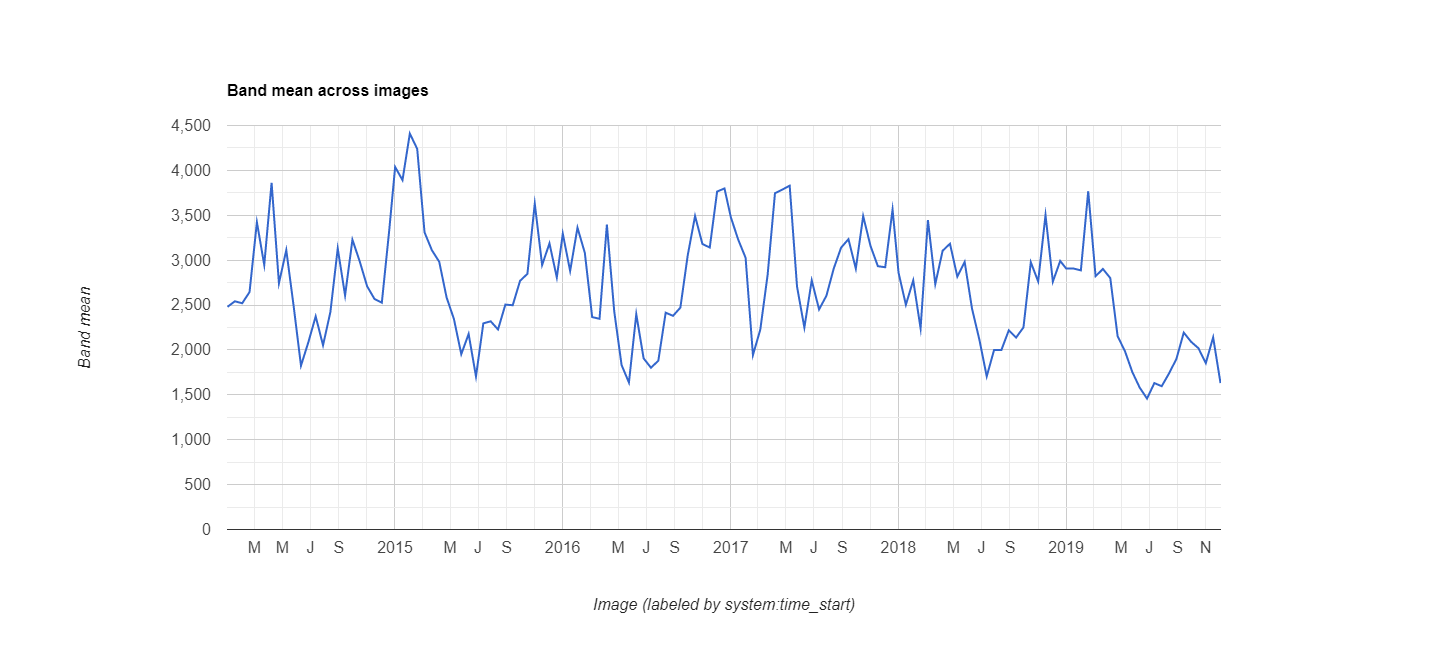

The data file committed next to this chart (first rows):
datetime, EVI, label1, label2
2014/1/1, 0.248, 0, 0
2014/1/17, 0.2542, 0, 0
2014/2/2, 0.252, 0, 0
2014/2/18, 0.2645, 0, 0
2014/3/6, 0.3423, 0, 0
2014/3/22, 0.2947, 0, 0
2014/4/7, 0.3862, 0, 0
2014/4/23, 0.2743, 0, 0
2014/5/9, 0.3112, 0, 0
2014/5/25, 0.2489, 0, 0
2014/6/10, 0.1825, 0, 0
2014/6/26, 0.2085, 0, 0
2014/7/12, 0.2374, 0, 0
2014/7/28, 0.2052, 0, 0
2014/8/13, 0.2422, 0, 0
2014/8/29, 0.313, 0, 0
2014/9/14, 0.2607, 0, 0
2014/9/30, 0.3228, 0, 0
2014/10/16, 0.2984, 0, 0
2014/11/1, 0.2709, 0, 0
2014/11/17, 0.2568, 0, 0
2014/12/3, 0.2526, 0, 0
2014/12/19, 0.3326, 0, 0
2015/1/1, 0.4038, 0, 0
2015/1/17, 0.3892, 0, 0
2015/2/2, 0.441, 0, 0
2015/2/18, 0.424, 0, 0
2015/3/6, 0.331, 0, 0
2015/3/22, 0.3111, 0, 0
2015/4/7, 0.2982, 0, 0
2015/4/23, 0.2585, 0, 0
2015/5/9, 0.2344, 0, 0
2015/5/25, 0.1953, 0, 0
2015/6/10, 0.2178, 0, 0
2015/6/26, 0.1705, 0, 0
2015/7/12, 0.2296, 0, 0
2015/7/28, 0.2319, 0, 0
2015/8/13, 0.2228, 0, 0
2015/8/29, 0.2505, 0, 0
2015/9/14, 0.2498, 0, 0
2015/9/30, 0.277, 0, 0
2015/10/16, 0.2848, 0, 0
2015/11/1, 0.3629, 0, 0
2015/11/17, 0.2946, 0, 0
2015/12/3, 0.3187, 0, 0
2015/12/19, 0.2807, 0, 0
2016/1/1, 0.3295, 0, 0
2016/1/17, 0.288, 0, 0
2016/2/2, 0.3362, 0, 0
2016/2/18, 0.3081, 0, 0
2016/3/5, 0.2366, 0, 0
2016/3/21, 0.2347, 0, 0
2016/4/6, 0.3395, 0, 0
2016/4/22, 0.243, 0, 0
2016/5/8, 0.1832, 0, 0
2016/5/24, 0.1637, 0, 0
2016/6/9, 0.2398, 0, 0
2016/6/25, 0.1906, 0, 0
2016/7/11, 0.1802, 0, 0
2016/7/27, 0.188, 0, 0
... 78 more rows
